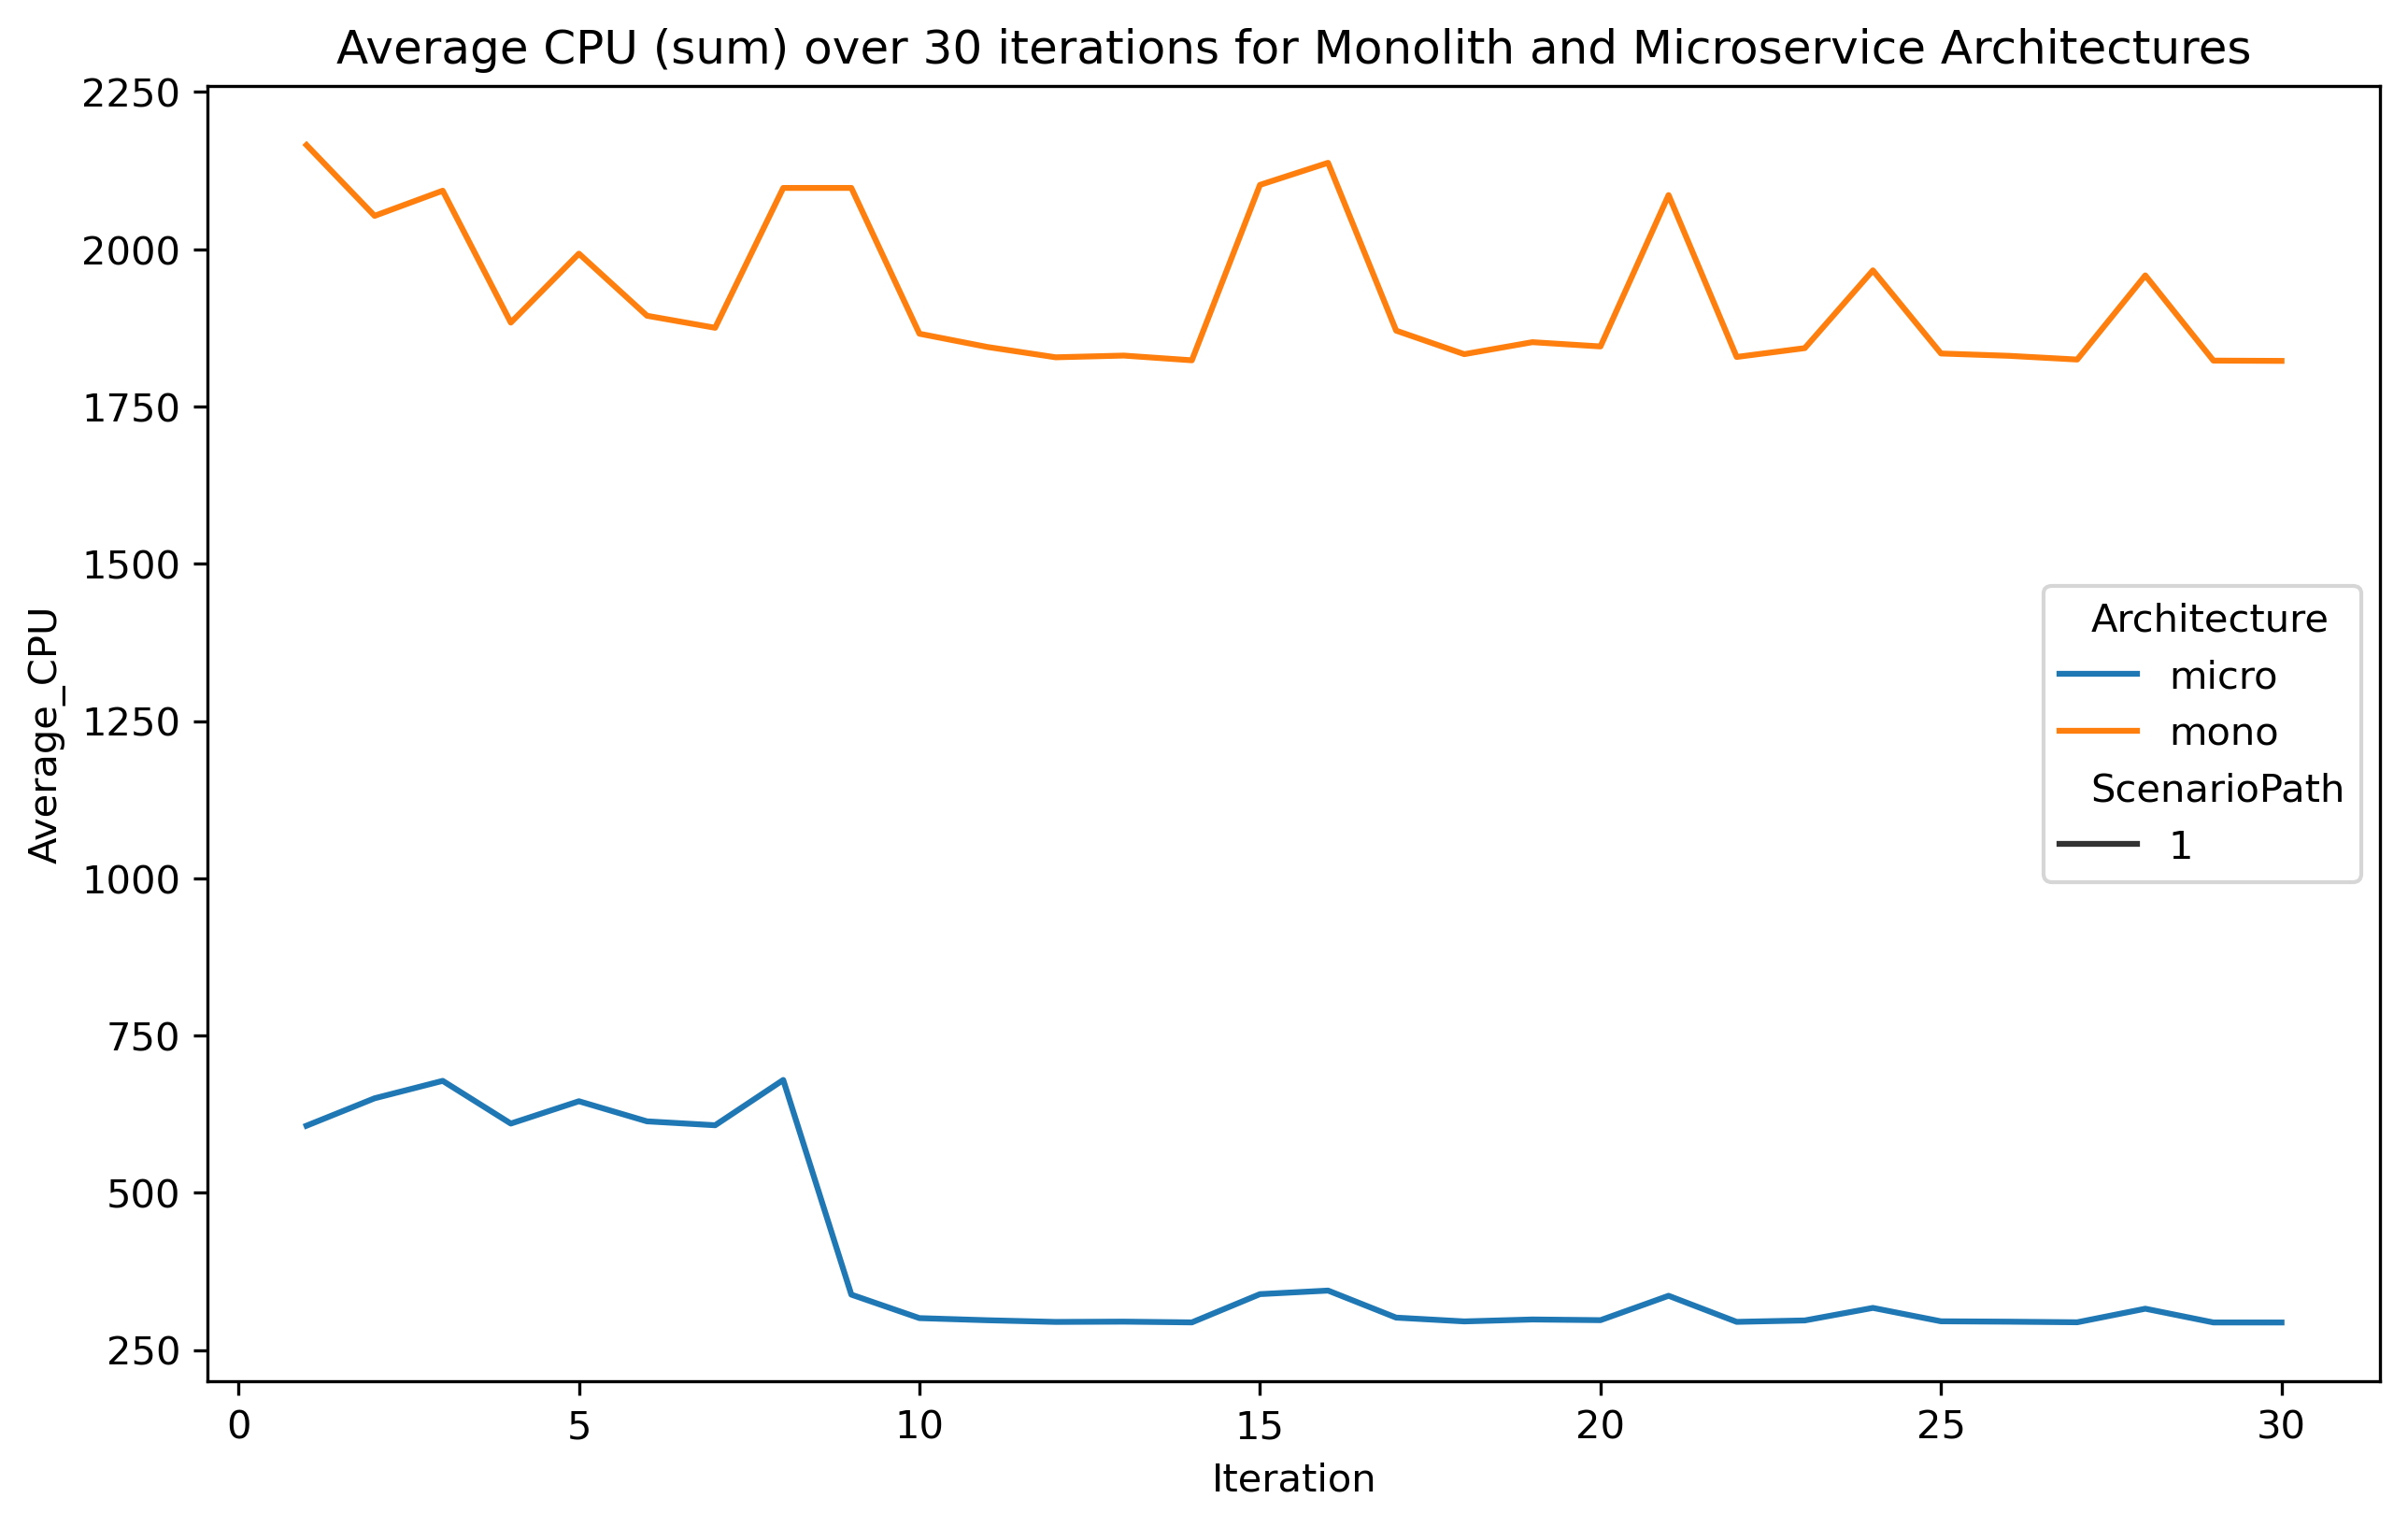

Data behind this chart, as committed beside it:
Iteration, Architecture, ScenarioPath, Average_CPU, refined
1, micro, 1, 606.5, True
1, mono, 1, 2166, True
2, micro, 1, 650.1, True
2, mono, 1, 2053, True
3, micro, 1, 677.9, True
3, mono, 1, 2093, True
4, micro, 1, 610, True
4, mono, 1, 1883, True
5, micro, 1, 645.5, True
5, mono, 1, 1993, True
6, micro, 1, 613.5, True
6, mono, 1, 1894, True
7, micro, 1, 607.3, True
7, mono, 1, 1875, True
8, micro, 1, 679.3, True
8, mono, 1, 2098, True
9, micro, 1, 338, True
9, mono, 1, 2098, True
10, micro, 1, 300.6, True
10, mono, 1, 1866, True
11, micro, 1, 297.2, True
11, mono, 1, 1845, True
12, micro, 1, 294.6, True
12, mono, 1, 1828, True
13, micro, 1, 295, True
13, mono, 1, 1831, True
14, micro, 1, 293.8, True
14, mono, 1, 1823, True
15, micro, 1, 338.8, True
15, mono, 1, 2102, True
16, micro, 1, 344.4, True
16, mono, 1, 2138, True
17, micro, 1, 301.4, True
17, mono, 1, 1871, True
18, micro, 1, 295.4, True
18, mono, 1, 1833, True
19, micro, 1, 298.5, True
19, mono, 1, 1852, True
20, micro, 1, 297.4, True
20, mono, 1, 1846, True
21, micro, 1, 336.2, True
21, mono, 1, 2086, True
22, micro, 1, 294.7, True
22, mono, 1, 1829, True
23, micro, 1, 297, True
23, mono, 1, 1843, True
24, micro, 1, 316.9, True
24, mono, 1, 1966, True
25, micro, 1, 295.6, True
25, mono, 1, 1834, True
26, micro, 1, 295, True
26, mono, 1, 1831, True
27, micro, 1, 294, True
27, mono, 1, 1825, True
28, micro, 1, 315.6, True
28, mono, 1, 1958, True
29, micro, 1, 293.8, True
29, mono, 1, 1823, True
30, micro, 1, 293.7, True
30, mono, 1, 1823, True
